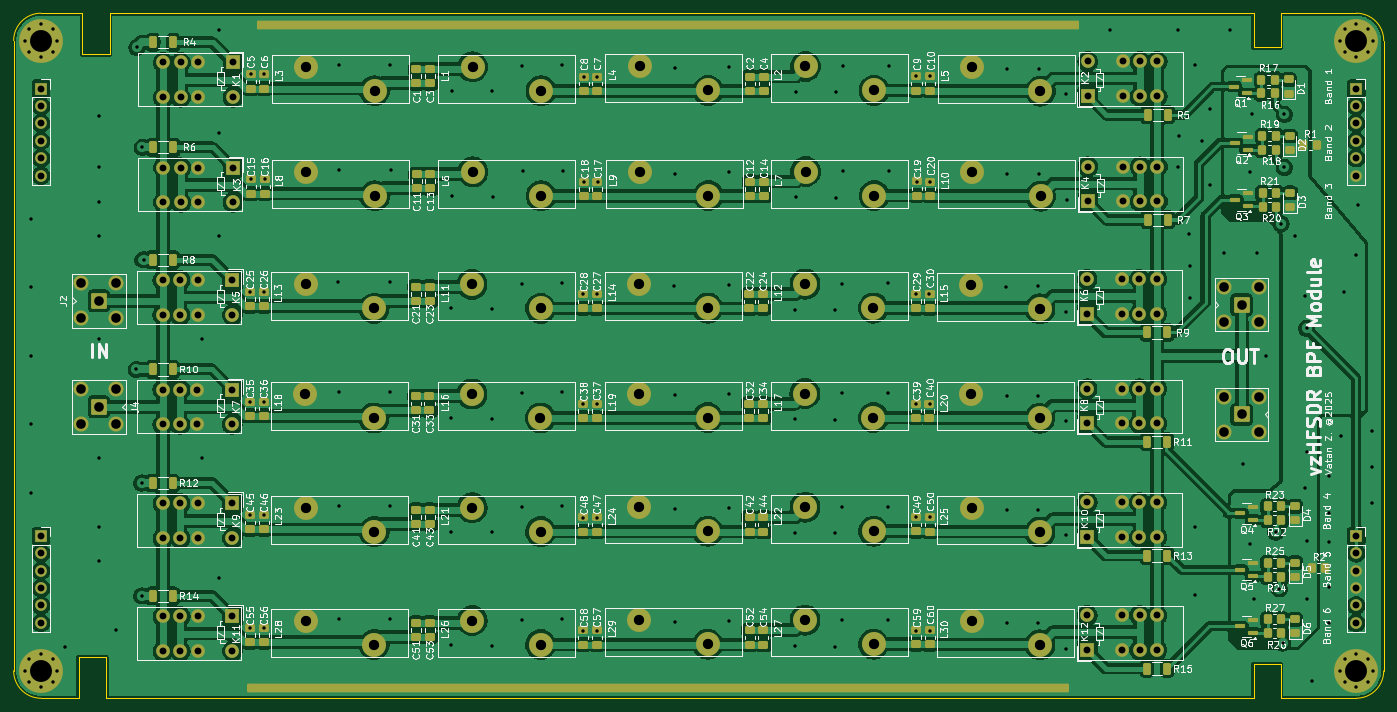
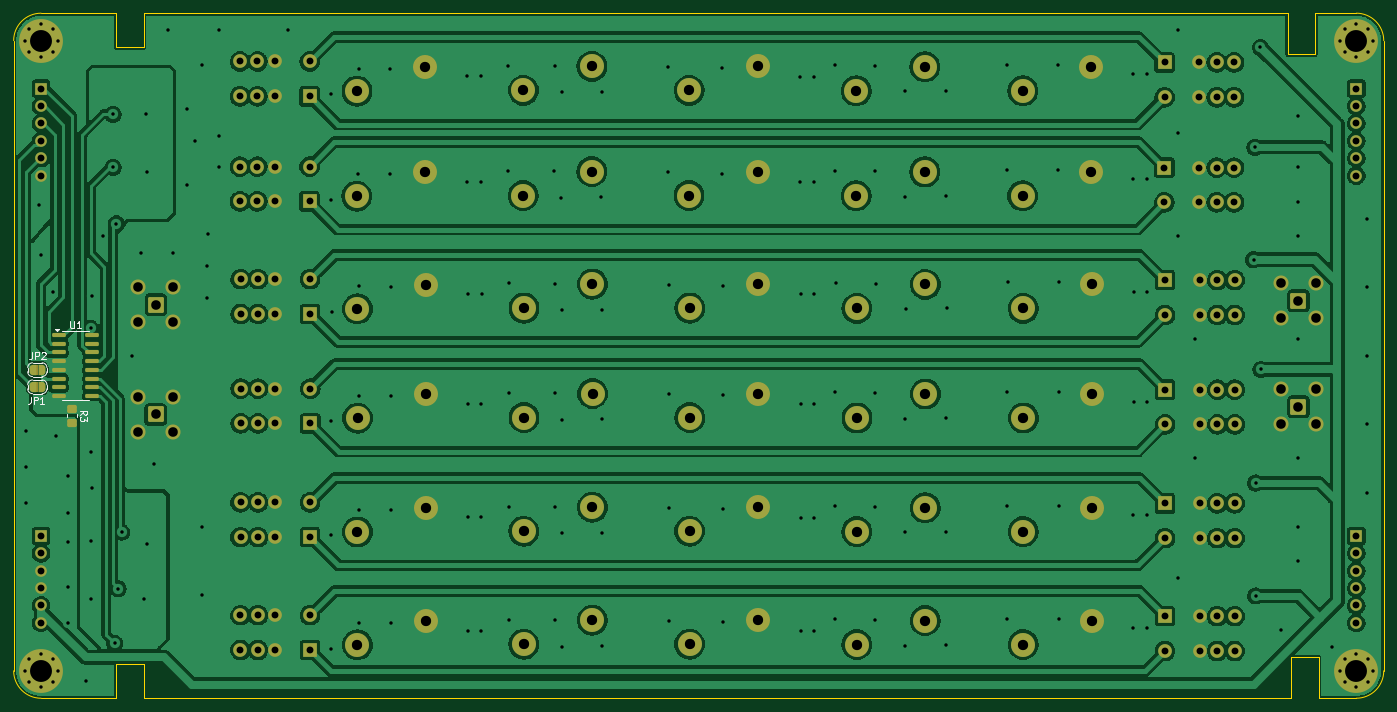
Circuit board: 11 layer files. Board 200.0 x 100.0 mm.
- bottom_copper: vzFilter-B_Cu.gbl (294799 bytes)
- bottom_mask: vzFilter-B_Mask.gbs (10174 bytes)
- paste: vzFilter-B_Paste.gbp (1771 bytes)
- bottom_silk: vzFilter-B_Silkscreen.gbo (6639 bytes)
- outline: vzFilter-Edge_Cuts.gm1 (2219 bytes)
- top_copper: vzFilter-F_Cu.gtl (391272 bytes)
- top_mask: vzFilter-F_Mask.gts (14640 bytes)
- paste: vzFilter-F_Paste.gtp (7551 bytes)
- top_silk: vzFilter-F_Silkscreen.gto (286073 bytes)
- drill: vzFilter-NPTH.drl (281 bytes)
- drill: vzFilter-PTH.drl (8435 bytes)

=== bottom_copper: vzFilter-B_Cu.gbl (294799 bytes, source omitted) ===
=== bottom_mask: vzFilter-B_Mask.gbs (10174 bytes, source omitted) ===
=== paste: vzFilter-B_Paste.gbp (1771 bytes, source withheld) ===
=== bottom_silk: vzFilter-B_Silkscreen.gbo ===
G04 #@! TF.GenerationSoftware,KiCad,Pcbnew,9.0.1*
G04 #@! TF.CreationDate,2025-08-08T23:32:25+03:00*
G04 #@! TF.ProjectId,vzFilter,767a4669-6c74-4657-922e-6b696361645f,v2*
G04 #@! TF.SameCoordinates,Original*
G04 #@! TF.FileFunction,Legend,Bot*
G04 #@! TF.FilePolarity,Positive*
%FSLAX46Y46*%
G04 Gerber Fmt 4.6, Leading zero omitted, Abs format (unit mm)*
G04 Created by KiCad (PCBNEW 9.0.1) date 2025-08-08 23:32:25*
%MOMM*%
%LPD*%
G01*
G04 APERTURE LIST*
%ADD10C,0.150000*%
%ADD11C,0.120000*%
G04 APERTURE END LIST*
D10*
X238534620Y-96996819D02*
X238534620Y-97806342D01*
X238534620Y-97806342D02*
X238487001Y-97901580D01*
X238487001Y-97901580D02*
X238439382Y-97949200D01*
X238439382Y-97949200D02*
X238344144Y-97996819D01*
X238344144Y-97996819D02*
X238153668Y-97996819D01*
X238153668Y-97996819D02*
X238058430Y-97949200D01*
X238058430Y-97949200D02*
X238010811Y-97901580D01*
X238010811Y-97901580D02*
X237963192Y-97806342D01*
X237963192Y-97806342D02*
X237963192Y-96996819D01*
X236963192Y-97996819D02*
X237534620Y-97996819D01*
X237248906Y-97996819D02*
X237248906Y-96996819D01*
X237248906Y-96996819D02*
X237344144Y-97139676D01*
X237344144Y-97139676D02*
X237439382Y-97234914D01*
X237439382Y-97234914D02*
X237534620Y-97282533D01*
X244331049Y-108011819D02*
X244331049Y-108726104D01*
X244331049Y-108726104D02*
X244378668Y-108868961D01*
X244378668Y-108868961D02*
X244473906Y-108964200D01*
X244473906Y-108964200D02*
X244616763Y-109011819D01*
X244616763Y-109011819D02*
X244712001Y-109011819D01*
X243854858Y-109011819D02*
X243854858Y-108011819D01*
X243854858Y-108011819D02*
X243473906Y-108011819D01*
X243473906Y-108011819D02*
X243378668Y-108059438D01*
X243378668Y-108059438D02*
X243331049Y-108107057D01*
X243331049Y-108107057D02*
X243283430Y-108202295D01*
X243283430Y-108202295D02*
X243283430Y-108345152D01*
X243283430Y-108345152D02*
X243331049Y-108440390D01*
X243331049Y-108440390D02*
X243378668Y-108488009D01*
X243378668Y-108488009D02*
X243473906Y-108535628D01*
X243473906Y-108535628D02*
X243854858Y-108535628D01*
X242331049Y-109011819D02*
X242902477Y-109011819D01*
X242616763Y-109011819D02*
X242616763Y-108011819D01*
X242616763Y-108011819D02*
X242712001Y-108154676D01*
X242712001Y-108154676D02*
X242807239Y-108249914D01*
X242807239Y-108249914D02*
X242902477Y-108297533D01*
X237102535Y-110600333D02*
X236626344Y-110267000D01*
X237102535Y-110028905D02*
X236102535Y-110028905D01*
X236102535Y-110028905D02*
X236102535Y-110409857D01*
X236102535Y-110409857D02*
X236150154Y-110505095D01*
X236150154Y-110505095D02*
X236197773Y-110552714D01*
X236197773Y-110552714D02*
X236293011Y-110600333D01*
X236293011Y-110600333D02*
X236435868Y-110600333D01*
X236435868Y-110600333D02*
X236531106Y-110552714D01*
X236531106Y-110552714D02*
X236578725Y-110505095D01*
X236578725Y-110505095D02*
X236626344Y-110409857D01*
X236626344Y-110409857D02*
X236626344Y-110028905D01*
X236102535Y-110933667D02*
X236102535Y-111552714D01*
X236102535Y-111552714D02*
X236483487Y-111219381D01*
X236483487Y-111219381D02*
X236483487Y-111362238D01*
X236483487Y-111362238D02*
X236531106Y-111457476D01*
X236531106Y-111457476D02*
X236578725Y-111505095D01*
X236578725Y-111505095D02*
X236673963Y-111552714D01*
X236673963Y-111552714D02*
X236912058Y-111552714D01*
X236912058Y-111552714D02*
X237007296Y-111505095D01*
X237007296Y-111505095D02*
X237054916Y-111457476D01*
X237054916Y-111457476D02*
X237102535Y-111362238D01*
X237102535Y-111362238D02*
X237102535Y-111076524D01*
X237102535Y-111076524D02*
X237054916Y-110981286D01*
X237054916Y-110981286D02*
X237007296Y-110933667D01*
X244120551Y-101470790D02*
X244120551Y-102185075D01*
X244120551Y-102185075D02*
X244168170Y-102327932D01*
X244168170Y-102327932D02*
X244263408Y-102423171D01*
X244263408Y-102423171D02*
X244406265Y-102470790D01*
X244406265Y-102470790D02*
X244501503Y-102470790D01*
X243644360Y-102470790D02*
X243644360Y-101470790D01*
X243644360Y-101470790D02*
X243263408Y-101470790D01*
X243263408Y-101470790D02*
X243168170Y-101518409D01*
X243168170Y-101518409D02*
X243120551Y-101566028D01*
X243120551Y-101566028D02*
X243072932Y-101661266D01*
X243072932Y-101661266D02*
X243072932Y-101804123D01*
X243072932Y-101804123D02*
X243120551Y-101899361D01*
X243120551Y-101899361D02*
X243168170Y-101946980D01*
X243168170Y-101946980D02*
X243263408Y-101994599D01*
X243263408Y-101994599D02*
X243644360Y-101994599D01*
X242691979Y-101566028D02*
X242644360Y-101518409D01*
X242644360Y-101518409D02*
X242549122Y-101470790D01*
X242549122Y-101470790D02*
X242311027Y-101470790D01*
X242311027Y-101470790D02*
X242215789Y-101518409D01*
X242215789Y-101518409D02*
X242168170Y-101566028D01*
X242168170Y-101566028D02*
X242120551Y-101661266D01*
X242120551Y-101661266D02*
X242120551Y-101756504D01*
X242120551Y-101756504D02*
X242168170Y-101899361D01*
X242168170Y-101899361D02*
X242739598Y-102470790D01*
X242739598Y-102470790D02*
X242120551Y-102470790D01*
D11*
X237772716Y-98382000D02*
X235822716Y-98382000D01*
X237772716Y-98382000D02*
X239722716Y-98382000D01*
X237772716Y-108502000D02*
X235822716Y-108502000D01*
X237772716Y-108502000D02*
X239722716Y-108502000D01*
X240472716Y-98437000D02*
X240232716Y-98107000D01*
X240712716Y-98107000D01*
X240472716Y-98437000D01*
G36*
X240472716Y-98437000D02*
G01*
X240232716Y-98107000D01*
X240712716Y-98107000D01*
X240472716Y-98437000D01*
G37*
X241947716Y-106257000D02*
X241947716Y-106857000D01*
X242647716Y-107557000D02*
X244047716Y-107557000D01*
X244047716Y-105557000D02*
X242647716Y-105557000D01*
X244747716Y-106857000D02*
X244747716Y-106257000D01*
X241947716Y-106257000D02*
G75*
G02*
X242647716Y-105557000I700000J0D01*
G01*
X242647716Y-107557000D02*
G75*
G02*
X241947716Y-106857000I0J700000D01*
G01*
X244047716Y-105557000D02*
G75*
G02*
X244747716Y-106257000I1J-699999D01*
G01*
X244747716Y-106857000D02*
G75*
G02*
X244047716Y-107557000I-699999J-1D01*
G01*
X237562716Y-110539936D02*
X237562716Y-110994064D01*
X239032716Y-110539936D02*
X239032716Y-110994064D01*
X241947716Y-103757000D02*
X241947716Y-104357000D01*
X242647716Y-105057000D02*
X244047716Y-105057000D01*
X244047716Y-103057000D02*
X242647716Y-103057000D01*
X244747716Y-104357000D02*
X244747716Y-103757000D01*
X241947716Y-103757000D02*
G75*
G02*
X242647716Y-103057000I700000J0D01*
G01*
X242647716Y-105057000D02*
G75*
G02*
X241947716Y-104357000I0J700000D01*
G01*
X244047716Y-103057000D02*
G75*
G02*
X244747716Y-103757000I1J-699999D01*
G01*
X244747716Y-104357000D02*
G75*
G02*
X244047716Y-105057000I-699999J-1D01*
G01*
M02*

=== outline: vzFilter-Edge_Cuts.gm1 ===
G04 #@! TF.GenerationSoftware,KiCad,Pcbnew,9.0.1*
G04 #@! TF.CreationDate,2025-08-08T23:32:25+03:00*
G04 #@! TF.ProjectId,vzFilter,767a4669-6c74-4657-922e-6b696361645f,v2*
G04 #@! TF.SameCoordinates,Original*
G04 #@! TF.FileFunction,Profile,NP*
%FSLAX46Y46*%
G04 Gerber Fmt 4.6, Leading zero omitted, Abs format (unit mm)*
G04 Created by KiCad (PCBNEW 9.0.1) date 2025-08-08 23:32:25*
%MOMM*%
%LPD*%
G01*
G04 APERTURE LIST*
G04 #@! TA.AperFunction,Profile*
%ADD10C,0.050000*%
G04 #@! TD*
G04 APERTURE END LIST*
D10*
X246797716Y-148017000D02*
X246797716Y-60517000D01*
X231797716Y-52017000D02*
X238297716Y-52017000D01*
X227797716Y-152017000D02*
X227797716Y-147017000D01*
X46797716Y-56017000D02*
G75*
G02*
X50797716Y-52017016I3999984J0D01*
G01*
X50797716Y-152017000D02*
X56297716Y-152017000D01*
X242797716Y-52017000D02*
X238297716Y-52017000D01*
X231797716Y-52017000D02*
X231797716Y-57017000D01*
X231797716Y-57017000D02*
X227797716Y-57017000D01*
X50797716Y-52017000D02*
X56797716Y-52017000D01*
X242797716Y-52017000D02*
G75*
G02*
X246797700Y-56017000I-16J-4000000D01*
G01*
X225797716Y-52017000D02*
X74297716Y-52017000D01*
X246797716Y-148017000D02*
G75*
G02*
X242797716Y-152017016I-4000016J0D01*
G01*
X46797716Y-56017000D02*
X46797716Y-148017000D01*
X56797716Y-58017000D02*
X60797716Y-58017000D01*
X56297716Y-146017000D02*
X60297716Y-146017000D01*
X60297716Y-146017000D02*
X60297716Y-152017000D01*
X231797716Y-152017000D02*
X237297716Y-152017000D01*
X227797716Y-57017000D02*
X227797716Y-52017000D01*
X60297716Y-152017000D02*
X227297716Y-152017000D01*
X60797716Y-58017000D02*
X60797716Y-52017000D01*
X227797716Y-52017000D02*
X225797716Y-52017000D01*
X246797716Y-56017000D02*
X246797716Y-60517000D01*
X56797716Y-52017000D02*
X56797716Y-58017000D01*
X227797716Y-147017000D02*
X231797716Y-147017000D01*
X60797716Y-52017000D02*
X74297716Y-52017000D01*
X242797716Y-152017000D02*
X237297716Y-152017000D01*
X227297716Y-152017000D02*
X227797716Y-152017000D01*
X56297716Y-152017000D02*
X56297716Y-146017000D01*
X50797716Y-152017000D02*
G75*
G02*
X46797700Y-148017000I-16J4000000D01*
G01*
X231797716Y-147017000D02*
X231797716Y-152017000D01*
M02*

=== top_copper: vzFilter-F_Cu.gtl (391272 bytes, source omitted) ===
=== top_mask: vzFilter-F_Mask.gts (14640 bytes, source omitted) ===
=== paste: vzFilter-F_Paste.gtp (7551 bytes, source omitted) ===
=== top_silk: vzFilter-F_Silkscreen.gto (286073 bytes, source omitted) ===
=== drill: vzFilter-NPTH.drl ===
M48
; DRILL file {KiCad 9.0.1} date 2025-08-08T23:32:52+0300
; FORMAT={-:-/ absolute / metric / decimal}
; #@! TF.CreationDate,2025-08-08T23:32:52+03:00
; #@! TF.GenerationSoftware,Kicad,Pcbnew,9.0.1
; #@! TF.FileFunction,NonPlated,1,2,NPTH
FMAT,2
METRIC
%
G90
G05
M30

=== drill: vzFilter-PTH.drl (8435 bytes, source omitted) ===
